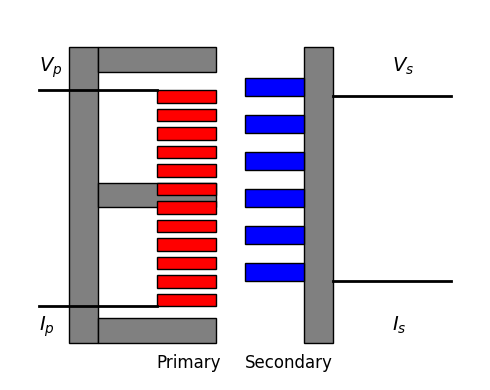
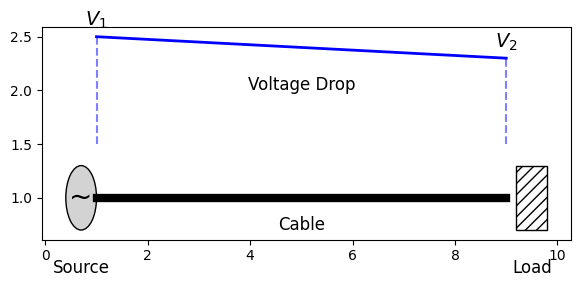
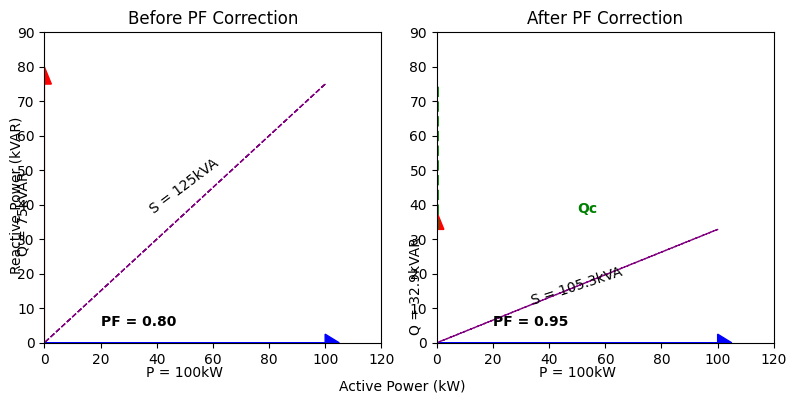
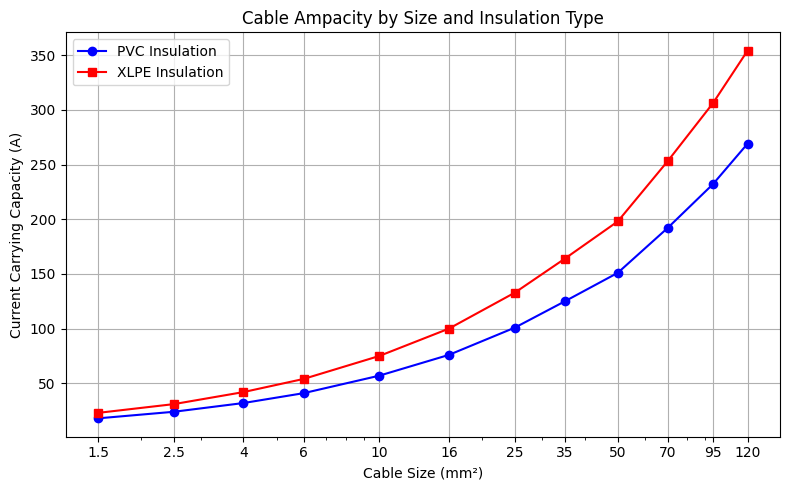
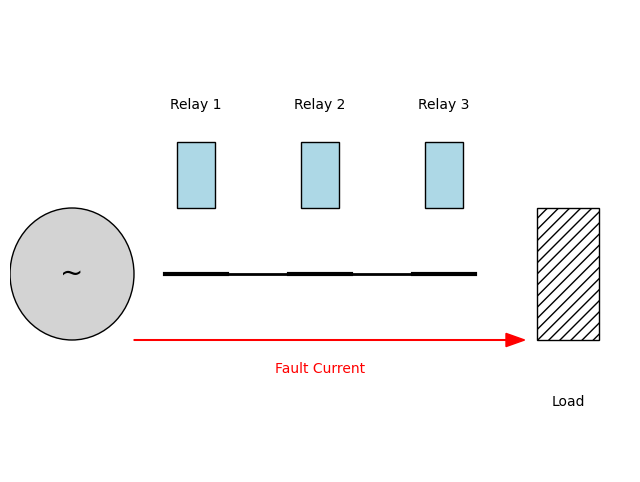
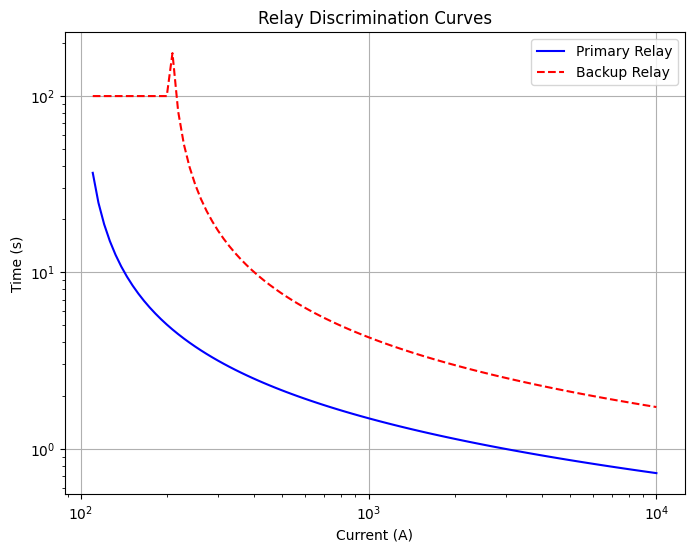

Python code for these plots, in order:
import os
import matplotlib.pyplot as plt
import matplotlib.patches as patches
import numpy as np
from matplotlib import rcParams
import math

# Configure matplotlib for consistent font usage
rcParams['font.family'] = 'sans-serif'
rcParams['font.sans-serif'] = ['DejaVu Sans', 'Arial', 'Helvetica', 'sans-serif']
rcParams['mathtext.fontset'] = 'dejavusans'  # Use DejaVu Sans for math

def create_transformer_diagram(filename='transformer_diagram.png'):
    """Generate a transformer diagram with primary and secondary windings."""
    # Create directory if needed
    os.makedirs('media', exist_ok=True)
    
    # Create figure and axis
    fig, ax = plt.subplots(figsize=(5, 4), dpi=100)
    
    # Draw the transformer core (E-I shape)
    # E part
    ax.add_patch(patches.Rectangle((0.2, 0.3), 0.1, 2.4, fc='gray', ec='black'))
    ax.add_patch(patches.Rectangle((0.3, 0.3), 0.4, 0.2, fc='gray', ec='black'))
    ax.add_patch(patches.Rectangle((0.3, 1.4), 0.4, 0.2, fc='gray', ec='black'))
    ax.add_patch(patches.Rectangle((0.3, 2.5), 0.4, 0.2, fc='gray', ec='black'))
    
    # I part
    ax.add_patch(patches.Rectangle((1.0, 0.3), 0.1, 2.4, fc='gray', ec='black'))
    
    # Primary winding (more turns)
    primary_x = 0.5
    for i in range(12):
        y = 0.6 + i * 0.15
        ax.add_patch(patches.Rectangle((primary_x, y), 0.2, 0.1, fc='red', ec='black'))
    
    # Secondary winding (fewer turns)
    secondary_x = 0.8
    for i in range(6):
        y = 0.8 + i * 0.3
        ax.add_patch(patches.Rectangle((secondary_x, y), 0.2, 0.15, fc='blue', ec='black'))
    
    # Add terminals
    # Primary
    ax.plot([0.1, 0.5], [0.6, 0.6], 'k-', linewidth=2)
    ax.plot([0.1, 0.5], [2.35, 2.35], 'k-', linewidth=2)
    # Secondary
    ax.plot([1.1, 1.5], [0.8, 0.8], 'k-', linewidth=2)
    ax.plot([1.1, 1.5], [2.3, 2.3], 'k-', linewidth=2)
    
    # Add labels
    ax.text(0.1, 2.5, r'$V_p$', fontsize=14)
    ax.text(1.3, 2.5, r'$V_s$', fontsize=14)
    ax.text(0.1, 0.4, r'$I_p$', fontsize=14)
    ax.text(1.3, 0.4, r'$I_s$', fontsize=14)
    ax.text(0.5, 0.1, 'Primary', fontsize=12)
    ax.text(0.8, 0.1, 'Secondary', fontsize=12)
    
    # Set limits and remove axes
    ax.set_xlim(0, 1.6)
    ax.set_ylim(0, 3.0)
    ax.axis('off')
    
    # Save the figure
    plt.tight_layout()
    output_path = os.path.join('media', filename)
    plt.savefig(output_path, dpi=150, bbox_inches='tight')
    plt.close()
    print(f"Created transformer diagram: {output_path}")

def create_voltage_drop_diagram(filename='voltage_drop_diagram.png'):
    """Generate a voltage drop diagram showing a cable with voltage levels."""
    # Create directory if needed
    os.makedirs('media', exist_ok=True)
    
    # Create figure and axis
    fig, ax = plt.subplots(figsize=(6, 3), dpi=100)
    
    # Draw cable
    cable_length = 8
    ax.plot([1, 1+cable_length], [1, 1], 'k-', linewidth=6)
    
    # Draw source
    circle = plt.Circle((0.7, 1), 0.3, fc='lightgray', ec='black')
    ax.add_patch(circle)
    ax.text(0.7, 1, '~', fontsize=20, ha='center', va='center')
    
    # Draw load
    ax.add_patch(patches.Rectangle((1+cable_length+0.2, 0.7), 0.6, 0.6, 
                                  fc='white', ec='black', hatch='///'))
    
    # Draw voltage levels
    x = np.linspace(1, 1+cable_length, 100)
    # Create a slight voltage drop curve
    voltage = 1.0 - 0.2 * (x - 1) / cable_length
    ax.plot(x, voltage + 1.5, 'b-', linewidth=2)
    
    # Add voltage markers
    ax.plot([1, 1], [1.5, 2.5], 'b--', alpha=0.5)
    ax.plot([1+cable_length, 1+cable_length], [1.5, 2.3], 'b--', alpha=0.5)
    
    # Add labels
    ax.text(1, 2.6, r'$V_1$', fontsize=14, ha='center')
    ax.text(1+cable_length, 2.4, r'$V_2$', fontsize=14, ha='center')
    ax.text(0.7, 0.3, 'Source', fontsize=12, ha='center')
    ax.text(1+cable_length+0.5, 0.3, 'Load', fontsize=12, ha='center')
    ax.text(1+cable_length/2, 0.7, 'Cable', fontsize=12, ha='center')
    ax.text(1+cable_length/2, 2.0, 'Voltage Drop', fontsize=12, ha='center')
    
    # Save the figure
    plt.tight_layout()
    output_path = os.path.join('media', filename)
    plt.savefig(output_path, dpi=150, bbox_inches='tight')
    plt.close()
    print(f"Created voltage drop diagram: {output_path}")

def create_power_triangle_diagram(filename='power_triangle_diagram.png'):
    """Generate power triangle diagram showing before and after PF correction."""
    # Create directory if needed
    os.makedirs('media', exist_ok=True)
    
    # Create figure and axis
    fig, (ax1, ax2) = plt.subplots(1, 2, figsize=(8, 4))
    
    # Draw power triangle before correction
    # Assuming PF = 0.8, P = 100kW
    power = 100
    pf1 = 0.8
    phi1 = math.acos(pf1)
    q1 = power * math.tan(phi1)
    s1 = power / pf1
    
    # Triangle 1 - Before Correction
    ax1.arrow(0, 0, power, 0, head_width=5, head_length=5, fc='blue', ec='blue')
    ax1.arrow(0, 0, 0, q1, head_width=5, head_length=5, fc='red', ec='red')
    ax1.arrow(0, 0, power, q1, head_width=0, head_length=0, fc='purple', ec='purple', linestyle='--')
    ax1.set_xlim(0, power*1.2)
    ax1.set_ylim(0, q1*1.2)
    
    # Add labels
    ax1.text(power/2, -10, 'P = 100kW', ha='center')
    ax1.text(-10, q1/2, 'Q = 75kVAR', va='center', rotation=90)
    ax1.text(power/2, q1/2, 'S = 125kVA', ha='center', rotation=math.degrees(phi1))
    ax1.text(20, 5, 'PF = 0.80', fontweight='bold')
    ax1.set_title('Before PF Correction')
    
    # Triangle 2 - After Correction
    pf2 = 0.95
    phi2 = math.acos(pf2)
    q2 = power * math.tan(phi2)
    s2 = power / pf2
    qc = q1 - q2  # Capacitor kVAR
    
    ax2.arrow(0, 0, power, 0, head_width=5, head_length=5, fc='blue', ec='blue')
    ax2.arrow(0, 0, 0, q2, head_width=5, head_length=5, fc='red', ec='red')
    ax2.arrow(0, 0, power, q2, head_width=0, head_length=0, fc='purple', ec='purple', linestyle='--')
    ax2.plot([0, 0], [q2, q1], 'g--', linewidth=2)
    ax2.text(power/2, q1/2, 'Qc', color='green', fontweight='bold')
    
    # Add labels
    ax2.text(power/2, -10, 'P = 100kW', ha='center')
    ax2.text(-10, q2/2, f'Q = {q2:.1f}kVAR', va='center', rotation=90)
    ax2.text(power/2, q2/3, f'S = {s2:.1f}kVA', ha='center', rotation=math.degrees(phi2))
    ax2.text(20, 5, 'PF = 0.95', fontweight='bold')
    ax2.set_title('After PF Correction')
    
    ax2.set_xlim(0, power*1.2)
    ax2.set_ylim(0, q1*1.2)
    
    # Set common labels
    fig.text(0.5, 0.01, 'Active Power (kW)', ha='center')
    fig.text(0.01, 0.5, 'Reactive Power (kVAR)', va='center', rotation=90)
    
    # Save the figure
    plt.tight_layout()
    output_path = os.path.join('media', filename)
    plt.savefig(output_path, dpi=150, bbox_inches='tight')
    plt.close()
    print(f"Created power triangle diagram: {output_path}")

def create_cable_ampacity_chart(filename='cable_ampacity_chart.png'):
    """Generate chart showing cable ampacity for different sizes."""
    # Create directory if needed
    os.makedirs('media', exist_ok=True)
    
    # Create figure and axis
    fig, ax = plt.subplots(figsize=(8, 5))
    
    # Cable sizes
    sizes = [1.5, 2.5, 4, 6, 10, 16, 25, 35, 50, 70, 95, 120]
    
    # Ampacity for different installation methods (simplified)
    conduit_pvc = [18, 24, 32, 41, 57, 76, 101, 125, 151, 192, 232, 269]
    conduit_xlpe = [23, 31, 42, 54, 75, 100, 133, 164, 198, 253, 306, 354]
    
    # Plot
    ax.plot(sizes, conduit_pvc, 'b-o', label='PVC Insulation')
    ax.plot(sizes, conduit_xlpe, 'r-s', label='XLPE Insulation')
    
    # Labels and title
    ax.set_xlabel('Cable Size (mm²)')
    ax.set_ylabel('Current Carrying Capacity (A)')
    ax.set_title('Cable Ampacity by Size and Insulation Type')
    ax.legend()
    ax.grid(True)
    
    # Use logarithmic scale for better visualization of smaller sizes
    ax.set_xscale('log')
    ax.set_xticks(sizes)
    ax.set_xticklabels([str(s) for s in sizes])
    
    # Save the figure
    plt.tight_layout()
    output_path = os.path.join('media', filename)
    plt.savefig(output_path, dpi=150)
    plt.close()
    print(f"Created cable ampacity chart: {output_path}")

def create_relay_coordination_diagram(filename='relay_coordination.png'):
    """Generate a relay coordination diagram showing multiple relays in series."""
    os.makedirs('media', exist_ok=True)
    
    fig, ax = plt.subplots(figsize=(8, 6))
    
    # Draw power source
    circle = plt.Circle((0.1, 0.5), 0.1, fc='lightgray', ec='black')
    ax.add_patch(circle)
    ax.text(0.1, 0.5, '~', ha='center', va='center', fontsize=20)
    
    # Draw busses and relays
    x_positions = [0.3, 0.5, 0.7]
    for i, x in enumerate(x_positions):
        # Draw bus
        ax.plot([x-0.05, x+0.05], [0.5, 0.5], 'k-', linewidth=3)
        
        # Draw relay
        rect = plt.Rectangle((x-0.03, 0.6), 0.06, 0.1, fc='lightblue', ec='black')
        ax.add_patch(rect)
        ax.text(x, 0.75, f'Relay {i+1}', ha='center')
        
        # Draw connection line
        if x < x_positions[-1]:
            ax.plot([x+0.05, x+0.15], [0.5, 0.5], 'k-', linewidth=2)
    
    # Draw load
    rect = plt.Rectangle((0.85, 0.4), 0.1, 0.2, fc='white', ec='black', hatch='///')
    ax.add_patch(rect)
    ax.text(0.9, 0.3, 'Load', ha='center')
    
    # Add arrows for fault current direction
    ax.arrow(0.2, 0.4, 0.6, 0, head_width=0.02, head_length=0.03, fc='red', ec='red')
    ax.text(0.5, 0.35, 'Fault Current', color='red', ha='center')
    
    ax.set_xlim(0, 1)
    ax.set_ylim(0.2, 0.9)
    ax.axis('off')
    
    plt.savefig(f'media/{filename}', dpi=150, bbox_inches='tight')
    plt.close()
    print(f"Created relay coordination diagram: media/{filename}")

def create_discrimination_diagram(filename='discrimination.png'):
    """Generate a discrimination diagram showing time-current curves."""
    os.makedirs('media', exist_ok=True)
    
    fig, ax = plt.subplots(figsize=(8, 6))
    
    # Create log-scale axes
    ax.set_xscale('log')
    ax.set_yscale('log')
    
    # Draw multiple relay curves
    # Start currents from 1.1x pickup to avoid denominator near zero
    currents = np.logspace(np.log10(110), 4, 100)  # From 110A to 10000A
    
    # Calculate times with safety check for denominator
    def calc_relay_times(currents, pickup, tds):
        times = []
        for i in currents:
            multiple = i/pickup
            if multiple <= 1.0:
                times.append(100)  # Use large value for visualization
            else:
                times.append((0.14 * tds) / ((multiple ** 0.02) - 1))
        return np.array(times)
    
    # Primary relay
    times1 = calc_relay_times(currents, 100, 0.5)
    ax.plot(currents, times1, 'b-', label='Primary Relay')
    
    # Backup relay
    times2 = calc_relay_times(currents, 200, 1.0)
    ax.plot(currents, times2, 'r--', label='Backup Relay')
    
    # Add coordination margin indicator
    ax.annotate('Coordination\nMargin', 
                xy=(500, 0.5), 
                xytext=(500, 1.0),
                arrowprops=dict(arrowstyle='<->'),
                ha='right')
    
    ax.grid(True)
    ax.set_xlabel('Current (A)')
    ax.set_ylabel('Time (s)')
    ax.legend()
    ax.set_title('Relay Discrimination Curves')
    
    output_path = os.path.join('media', filename)
    plt.savefig(output_path, dpi=150, bbox_inches='tight')
    plt.close()
    print(f"Created discrimination diagram: {output_path}")

def main():
    """Generate all diagram images."""
    create_transformer_diagram()
    create_voltage_drop_diagram()
    create_power_triangle_diagram()
    create_cable_ampacity_chart()
    create_relay_coordination_diagram()
    create_discrimination_diagram()

if __name__ == "__main__":
    main()
